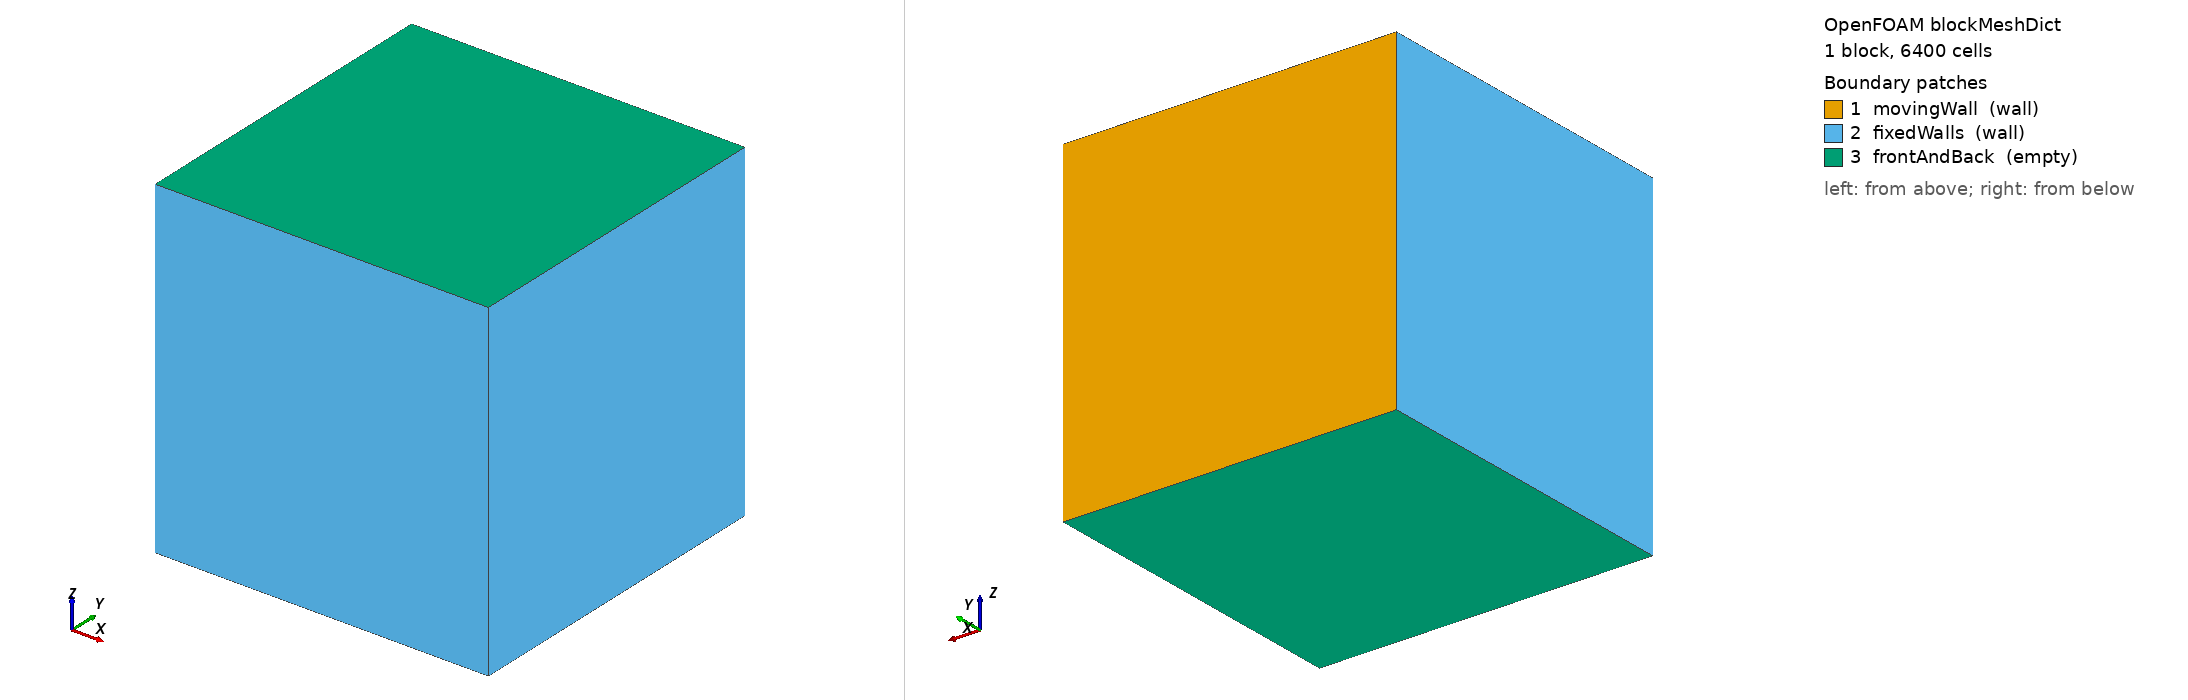

OpenFOAM case: the mesh blockMesh builds from blockMeshDict, 1 block(s), 6400 cells. Boundary patches (legend numbers): 1 movingWall (wall), 2 fixedWalls (wall), 3 frontAndBack (empty). Left view from above one corner, right view from below the opposite corner. Boundary conditions: 1 field file(s) under 0/; 3 of 3 drawn patches have an entry in a shipped field file.

=== system/blockMeshDict ===
/*--------------------------------*- C++ -*----------------------------------*/
FoamFile
{
    version     2.0;
    format      ascii;
    class       dictionary;
    object      blockMeshDict;
}

scale   1;

vertices
(
    (0 0 0)     // 0
    (1 0 0)     // 1
    (1 1 0)     // 2
    (0 1 0)     // 3
    (0 0 1)     // 4
    (1 0 1)     // 5
    (1 1 1)     // 6
    (0 1 1)     // 7
);

blocks
(
    // 80 x 80 cells, uniform — sufficient for Re=100 laminar cavity.
    hex (0 1 2 3 4 5 6 7) (80 80 1) simpleGrading (1 1 1)
);

edges ();

boundary
(
    movingWall
    {
        type wall;
        faces ((3 7 6 2));
    }
    fixedWalls
    {
        type wall;
        faces
        (
            (0 4 7 3)
            (2 6 5 1)
            (1 5 4 0)
        );
    }
    frontAndBack
    {
        type empty;
        faces
        (
            (0 3 2 1)
            (4 5 6 7)
        );
    }
);

mergePatchPairs ();


=== 0/U ===
/*--------------------------------*- C++ -*----------------------------------*/
FoamFile
{
    version     2.0;
    format      ascii;
    class       volVectorField;
    object      U;
}

dimensions [0 1 -1 0 0 0 0];

internalField uniform (0 0 0);

boundaryField
{
    movingWall
    {
        type            fixedValue;
        value           uniform (1 0 0);
    }
    fixedWalls
    {
        type            noSlip;
    }
    frontAndBack
    {
        type            empty;
    }
}
